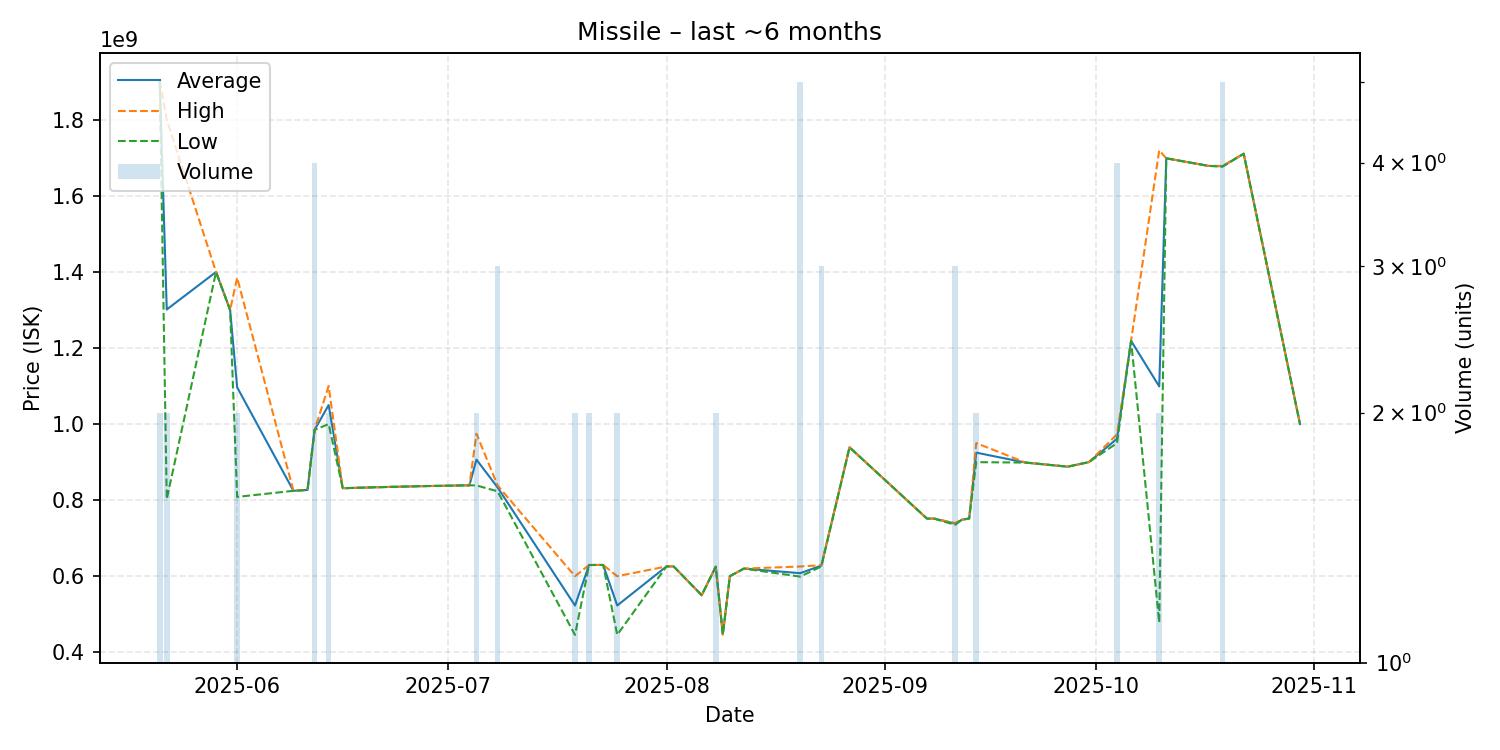

Data behind this chart, as committed beside it:
date, average, highest, lowest, order_count, volume
2025-05-21, 1902500000, 1903000000, 1902000000, 2, 2
2025-05-22, 1301350000, 1800000000, 802700000, 2, 2
2025-05-29, 1400000000, 1400000000, 1400000000, 1, 1
2025-05-31, 1300000000, 1300000000, 1300000000, 1, 1
2025-06-01, 1096750000, 1385000000, 808500000, 2, 2
2025-06-09, 824500000, 824500000, 824500000, 1, 1
2025-06-11, 826900000, 826900000, 826900000, 1, 1
2025-06-12, 984850000, 984950000, 984750000, 4, 4
2025-06-14, 1050000000, 1100000000, 1000000000, 2, 2
2025-06-16, 831400000, 831400000, 831400000, 1, 1
2025-06-21, 834000000, 834000000, 834000000, 1, 1
2025-06-27, 836700000, 836700000, 836700000, 1, 1
2025-07-04, 839000000, 839000000, 839000000, 1, 1
2025-07-05, 906600000, 974500000, 838700000, 2, 2
2025-07-08, 833500000, 838650000, 823200000, 3, 3
2025-07-19, 522850000, 600000000, 445700000, 2, 2
2025-07-21, 629450000, 629500000, 629400000, 2, 2
2025-07-23, 629600000, 629600000, 629600000, 1, 1
2025-07-25, 523000000, 600000000, 446000000, 2, 2
2025-08-01, 625700000, 625700000, 625700000, 1, 1
2025-08-02, 625800000, 625800000, 625800000, 1, 1
2025-08-06, 550000000, 550000000, 550000000, 1, 1
2025-08-08, 625050000, 625100000, 625000000, 2, 2
2025-08-09, 446800000, 446800000, 446800000, 1, 1
2025-08-10, 600000000, 600000000, 600000000, 1, 1
2025-08-12, 620000000, 620000000, 620000000, 1, 1
2025-08-20, 607980000, 625500000, 598900000, 4, 5
2025-08-23, 627900000, 629000000, 625700000, 3, 3
2025-08-27, 938900000, 938900000, 938900000, 1, 1
2025-09-07, 751500000, 751500000, 751500000, 1, 1
2025-09-08, 751500000, 751500000, 751500000, 1, 1
2025-09-11, 738300000, 739950000, 735000000, 3, 3
2025-09-12, 748900000, 748900000, 748900000, 1, 1
2025-09-13, 751500000, 751500000, 751500000, 1, 1
2025-09-14, 924950000, 950000000, 899900000, 2, 2
2025-09-21, 898800000, 898800000, 898800000, 1, 1
2025-09-27, 888000000, 888000000, 888000000, 1, 1
2025-09-30, 900000000, 900000000, 900000000, 1, 1
2025-10-04, 961500000, 973050000, 949950000, 4, 4
2025-10-06, 1219000000, 1219000000, 1219000000, 1, 1
2025-10-10, 1099100000, 1720000000, 478200000, 2, 2
2025-10-11, 1699000000, 1699000000, 1699000000, 1, 1
2025-10-17, 1679000000, 1679000000, 1679000000, 1, 1
2025-10-19, 1678000000, 1679000000, 1677000000, 5, 5
2025-10-22, 1711000000, 1711000000, 1711000000, 1, 1
2025-10-30, 1000000000, 1000000000, 1000000000, 1, 1
